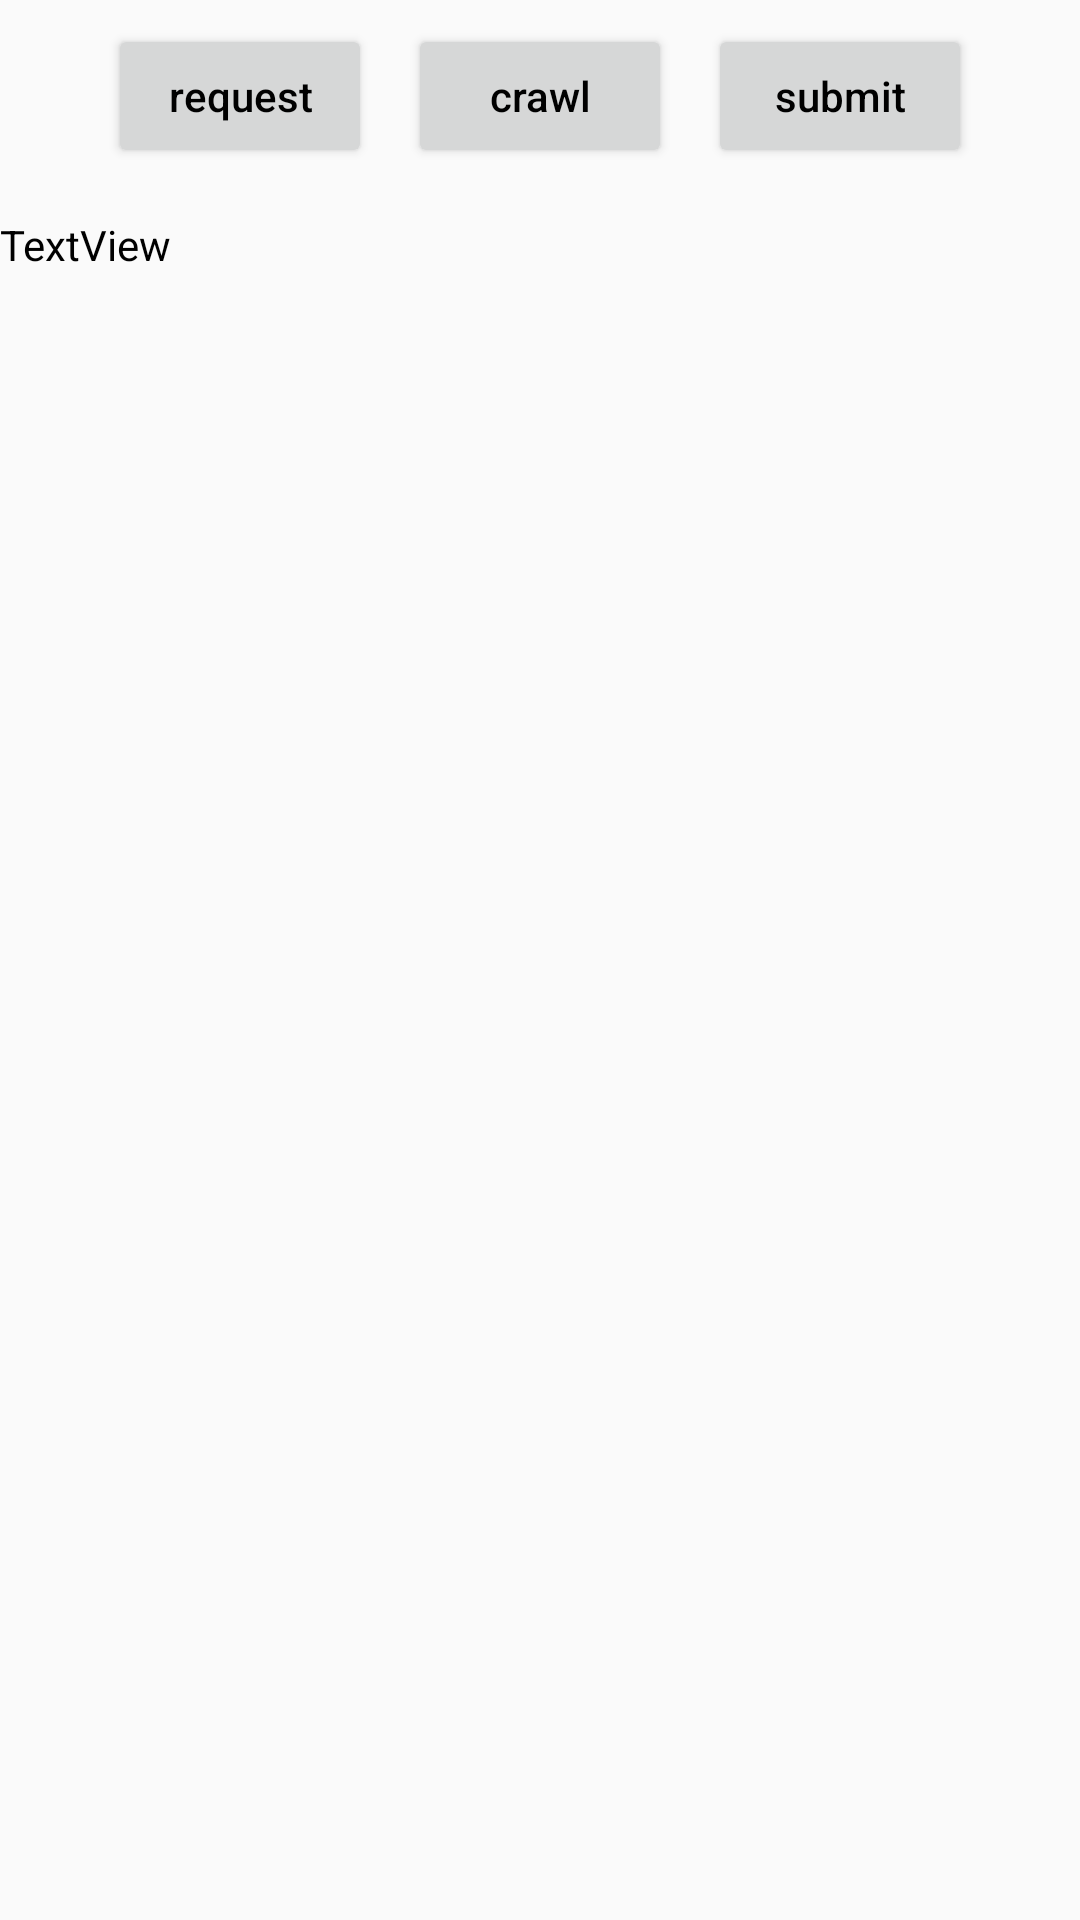

Reconstruct the res/layout file that produces this screen, plus the resources it refers to.
<!-- AndroidManifest.xml: application theme AppTheme -->
<!-- res/layout/activity_database.xml -->
<?xml version="1.0" encoding="utf-8"?>
<androidx.constraintlayout.widget.ConstraintLayout xmlns:android="http://schemas.android.com/apk/res/android"
    xmlns:app="http://schemas.android.com/apk/res-auto"
    xmlns:tools="http://schemas.android.com/tools"
    android:layout_width="match_parent"
    android:layout_height="match_parent"
    tools:context=".activity.DatabaseActivity">

    <androidx.constraintlayout.widget.Guideline
        android:id="@+id/guideline2"
        android:layout_width="wrap_content"
        android:layout_height="wrap_content"
        android:orientation="horizontal"
        app:layout_constraintGuide_begin="32dp" />

    <Button
        android:id="@+id/button6"
        android:layout_width="wrap_content"
        android:layout_height="wrap_content"
        android:layout_marginStart="36dp"
        android:onClick="startRequestMission"
        android:text="request"
        app:layout_constraintBottom_toTopOf="@+id/guideline2"
        app:layout_constraintStart_toStartOf="parent"
        app:layout_constraintTop_toTopOf="@+id/guideline2"
        app:layout_constraintVertical_bias="0.312" />

    <Button
        android:id="@+id/button7"
        android:layout_width="wrap_content"
        android:layout_height="wrap_content"
        android:onClick="crawlDataFromLibrary"
        android:text="crawl"
        app:layout_constraintBottom_toTopOf="@+id/guideline2"
        app:layout_constraintEnd_toStartOf="@+id/guideline3"
        app:layout_constraintStart_toStartOf="@+id/guideline3"
        app:layout_constraintTop_toTopOf="@+id/guideline2" />

    <Button
        android:id="@+id/button8"
        android:layout_width="wrap_content"
        android:layout_height="wrap_content"
        android:layout_marginEnd="36dp"
        android:onClick="submitData"
        android:text="submit"
        app:layout_constraintBottom_toTopOf="@+id/guideline2"
        app:layout_constraintEnd_toEndOf="parent"
        app:layout_constraintTop_toTopOf="@+id/guideline2"
        app:layout_constraintVertical_bias="0.333" />

    <androidx.constraintlayout.widget.Guideline
        android:id="@+id/guideline3"
        android:layout_width="wrap_content"
        android:layout_height="wrap_content"
        android:orientation="vertical"
        app:layout_constraintGuide_percent="0.5" />

    <ScrollView
        android:id="@+id/scrollView"
        android:layout_width="0dp"
        android:layout_height="0dp"
        android:layout_marginTop="16dp"
        app:layout_constraintBottom_toBottomOf="parent"
        app:layout_constraintEnd_toEndOf="parent"
        app:layout_constraintStart_toStartOf="parent"
        app:layout_constraintTop_toBottomOf="@+id/button7">

        <TextView
            android:id="@+id/textView"
            android:layout_width="match_parent"
            android:layout_height="wrap_content"
            android:text="TextView" />
    </ScrollView>
</androidx.constraintlayout.widget.ConstraintLayout>
<!-- resources referenced by this layout -->
<resources>
  <style name="AppTheme" parent="Theme.AppCompat.Light.DarkActionBar">
          
          <item name="colorPrimary">@color/colorPrimary</item>
          <item name="colorPrimaryDark">@color/colorPrimaryDark</item>
          <item name="colorAccent">@color/colorAccent</item>
  
          <item name="android:textAllCaps">false</item>
          <item name="android:textColor">@android:color/black</item>
      </style>
  <!-- not gathered from this repository: default colours our renderer supplied (Android Studio template values) -->
  <color name="colorPrimary">#FF6200EE</color>
  <color name="colorPrimaryDark">#FF3700B3</color>
  <color name="colorAccent">#FF03DAC5</color>
</resources>
